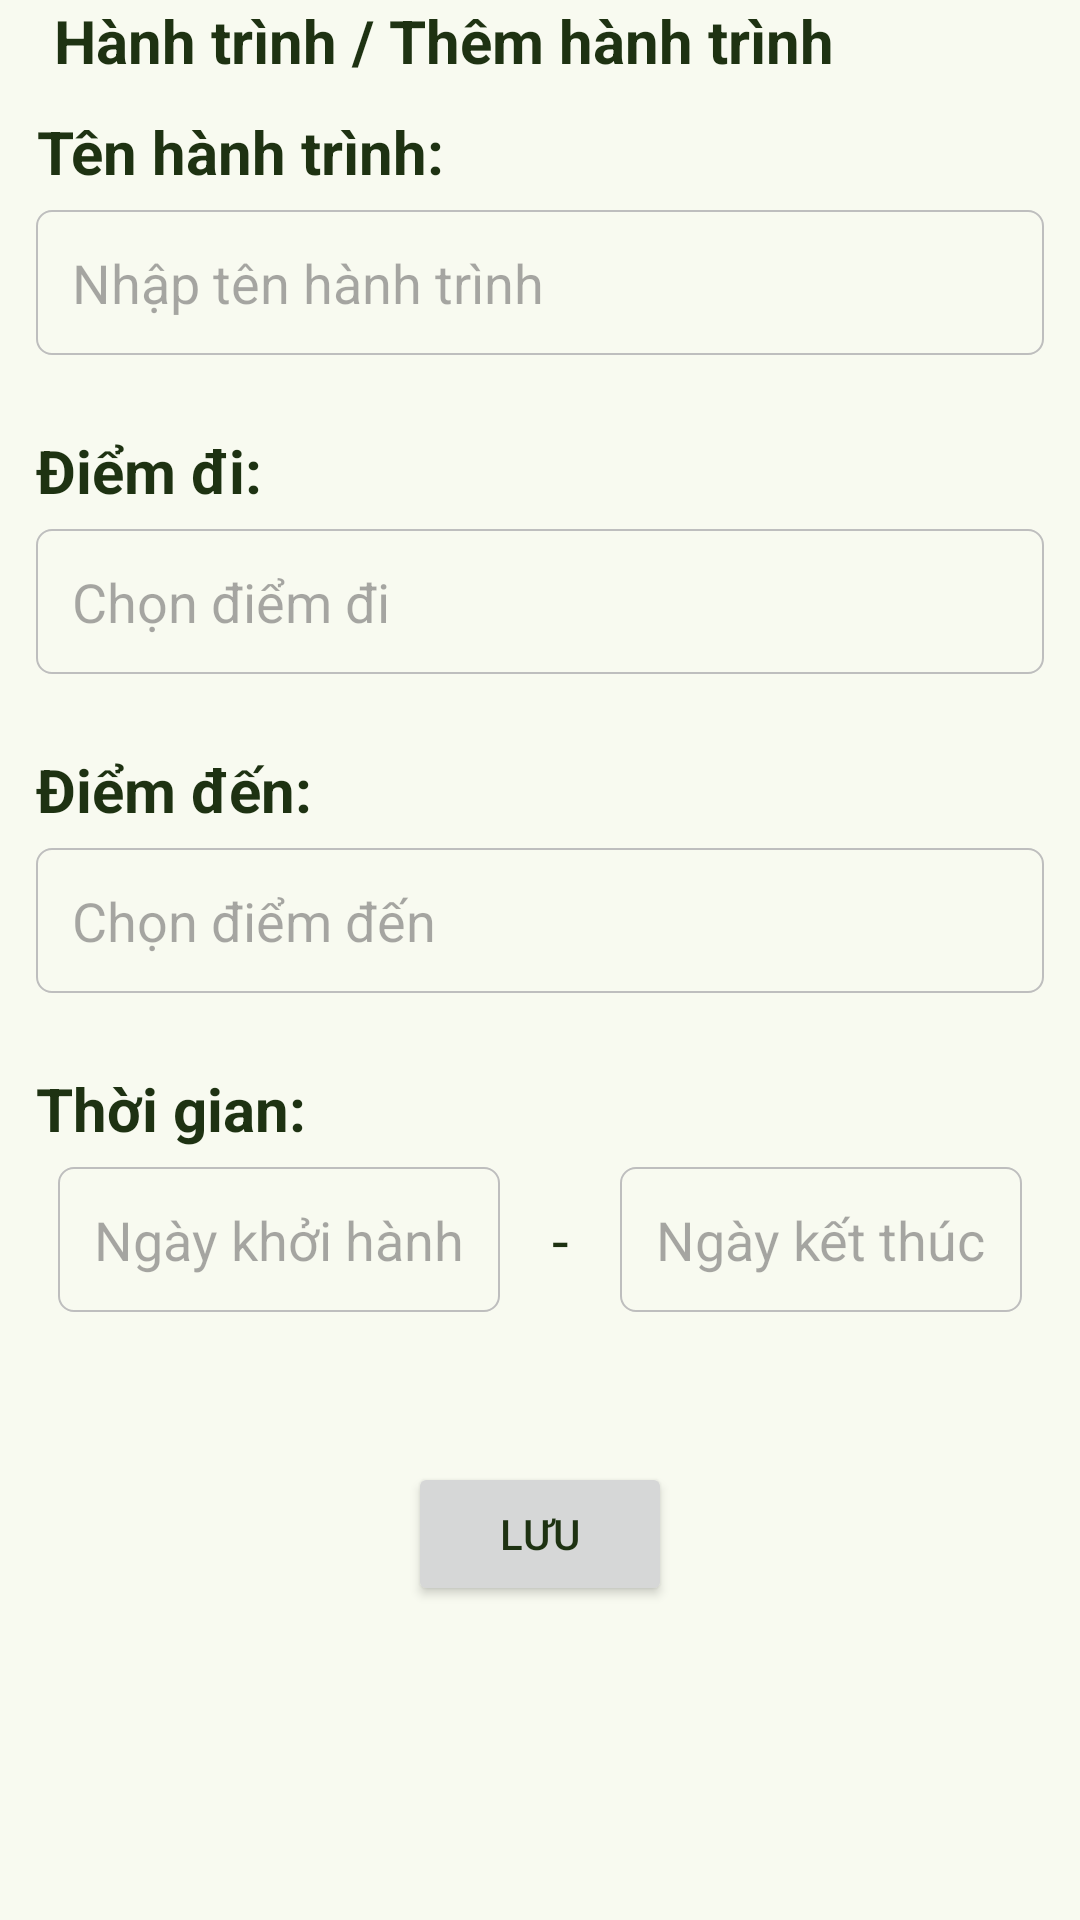

The Android layout XML behind this screen, and the referenced resources:
<!-- AndroidManifest.xml: application theme Theme.Phuotogether -->
<!-- res/layout/fragment_add_trip.xml -->
<?xml version="1.0" encoding="utf-8"?>
<LinearLayout xmlns:android="http://schemas.android.com/apk/res/android"
    android:layout_width="match_parent"
    android:layout_height="match_parent"
    android:orientation="vertical"
    android:background="@color/colorSurface">

    <LinearLayout
        android:layout_width="match_parent"
        android:layout_height="wrap_content"
        android:orientation="horizontal">
        <ImageButton
            android:layout_width="wrap_content"
            android:layout_height="wrap_content"
            android:src="@drawable/arrow_back_ios"
            android:background="@drawable/transparent_background"
            android:paddingLeft="12dp"
            android:paddingRight="6dp"
            android:paddingBottom="10dp"
            android:paddingTop="10dp"
            android:id="@+id/buttonBackAddTrip"
            style="@style/MyVectorImageStyle">
        </ImageButton>
        <TextView
            android:layout_width="wrap_content"
            android:layout_height="wrap_content"
            android:text="Hành trình / Thêm hành trình"
            android:textStyle="bold"
            android:textSize="20dp"
            android:layout_gravity="center"
            android:elevation="10dp">
        </TextView>
    </LinearLayout>

    <LinearLayout
        android:layout_width="match_parent"
        android:layout_height="wrap_content"
        android:orientation="vertical"
        android:layout_marginLeft="12dp"
        android:layout_marginRight="12dp"
        android:layout_marginTop="10dp"
        style="@style/editTextLayoutStyle">
        <TextView
            android:layout_width="wrap_content"
            android:layout_height="wrap_content"
            android:text="Tên hành trình:"
            android:textStyle="bold"
            android:gravity="center"
            android:textSize="20dp"
            android:layout_marginBottom="6dp">
        </TextView>

        <EditText
            android:layout_width="match_parent"
            android:layout_height="wrap_content"
            android:hint="Nhập tên hành trình"
            android:background="@drawable/edittext_border_background"
            android:padding="12dp"
            android:id="@+id/etNameTripAddTrip">
        </EditText>
        <TextView
            android:layout_width="match_parent"
            android:layout_height="wrap_content"
            android:text="Vui lòng nhập tên hành trình"
            android:paddingLeft="20dp"
            android:textColor="#FF0000"
            android:layout_marginTop="3dp"
            android:visibility="gone"
            android:id="@+id/tvEmptyNameNotification">
        </TextView>

        <TextView
            android:layout_width="wrap_content"
            android:layout_height="wrap_content"
            android:text="Điểm đi:"
            android:textStyle="bold"
            android:gravity="center"
            android:textSize="20dp"
            android:layout_marginTop="25dp"
            android:layout_marginBottom="6dp">
        </TextView>

        <EditText
            android:layout_width="match_parent"
            android:layout_height="wrap_content"
            android:hint="Chọn điểm đi"
            android:background="@drawable/edittext_border_background"
            android:padding="12dp"
            android:id="@+id/etStartDesAddTrip">
        </EditText>
        <TextView
            android:layout_width="match_parent"
            android:layout_height="wrap_content"
            android:text="Vui lòng nhập điểm đi"
            android:paddingLeft="20dp"
            android:textColor="#FF0000"
            android:layout_marginTop="3dp"
            android:visibility="gone"
            android:id="@+id/tvEmptyStartDesNotification">
        </TextView>
        <TextView
            android:layout_width="wrap_content"
            android:layout_height="wrap_content"
            android:text="Điểm đến:"
            android:textStyle="bold"
            android:gravity="center"
            android:textSize="20dp"
            android:layout_marginBottom="6dp"
            android:layout_marginTop="25dp">
        </TextView>

        <EditText
            android:layout_width="match_parent"
            android:layout_height="wrap_content"
            android:hint="Chọn điểm đến"
            android:background="@drawable/edittext_border_background"
            android:padding="12dp"
            android:id="@+id/etGoalDesAndTrip">
        </EditText>

        <TextView
            android:layout_width="match_parent"
            android:layout_height="wrap_content"
            android:text="Vui lòng nhập điểm đến"
            android:paddingLeft="20dp"
            android:textColor="#FF0000"
            android:layout_marginTop="3dp"
            android:visibility="gone"
            android:id="@+id/tvEmptyGoalDesNotification">
        </TextView>

        <TextView
            android:layout_width="wrap_content"
            android:layout_height="wrap_content"
            android:text="Thời gian:"
            android:textStyle="bold"
            android:gravity="center"
            android:textSize="20dp"
            android:layout_marginBottom="6dp"
            android:layout_marginTop="25dp">
        </TextView>

        <LinearLayout
            android:layout_width="match_parent"
            android:layout_height="wrap_content"
            android:orientation="horizontal"
            android:layout_marginLeft="6dp"
            android:layout_marginRight="6dp"
            android:gravity="center">
            <EditText
                android:layout_width="wrap_content"
                android:layout_height="wrap_content"
                android:hint="Ngày khởi hành"
                android:background="@drawable/edittext_border_background"
                android:inputType="date"
                android:padding="12dp"
                android:id="@+id/etStartDateAddTrip">
            </EditText>
            <TextView
                android:layout_width="40dp"
                android:layout_height="wrap_content"
                android:text=" - "
                android:textSize="20dp"
                android:gravity="center">
            </TextView>
            <EditText
                android:layout_width="wrap_content"
                android:layout_height="wrap_content"
                android:hint="Ngày kết thúc"
                android:background="@drawable/edittext_border_background"
                android:inputType="date"
                android:padding="12dp"
                android:id="@+id/etEndDateAddTrip">
            </EditText>
        </LinearLayout>

        <TextView
            android:layout_width="match_parent"
            android:layout_height="wrap_content"
            android:text="Vui nhập đầy đủ thời gian"
            android:paddingLeft="20dp"
            android:textColor="#FF0000"
            android:layout_marginTop="3dp"
            android:visibility="gone"
            android:id="@+id/tvEmptyDateNotification">
        </TextView>

        <TextView
            android:layout_width="match_parent"
            android:layout_height="wrap_content"
            android:text="Nhập sai thời gian"
            android:paddingLeft="20dp"
            android:textColor="#FF0000"
            android:layout_marginTop="3dp"
            android:visibility="gone"
            android:id="@+id/tvWrongDateNotification">
        </TextView>


        <Button
            android:layout_width="wrap_content"
            android:layout_height="wrap_content"
            android:text="Lưu"
            android:layout_gravity="center"
            android:layout_marginTop="50dp"
            android:paddingLeft="12dp"
            android:paddingRight="12dp"
            android:paddingTop="6dp"
            android:paddingBottom="6dp"
            android:id="@+id/buttonSaveAddTrip">
        </Button>
    </LinearLayout>

</LinearLayout>
<!-- resources referenced by this layout -->
<resources>
  <color name="colorSurface">#F8FAF0</color>
  <!-- drawable edittext_border_background (drawable) -->
  <shape xmlns:android="http://schemas.android.com/apk/res/android"
      android:shape="rectangle">
      <corners android:radius="5dp" />
      <stroke
          android:width="0.8dp"
          android:color="#BEBEBE"/>
  </shape>
  <style name="MyVectorImageStyle" parent="Theme.Material3.Light.NoActionBar">
          <item name="android:tint">@color/colorOnSurfaceContainer</item>
      </style>
  <style name="editTextLayoutStyle" parent="Widget.MaterialComponents.TextInputLayout.OutlinedBox">
          <item name="boxStrokeWidth">1dp</item>
          <item name="boxStrokeWidthFocused">0dp</item>
          <item name="boxBackgroundColor">@color/colorSurfaceContainer</item>
          <item name="boxCornerRadiusTopStart">10dp</item>
          <item name="boxCornerRadiusTopEnd">10dp</item>
          <item name="boxCornerRadiusBottomStart">10dp</item>
          <item name="boxCornerRadiusBottomEnd">10dp</item>
      </style>
  <style name="Theme.Phuotogether" parent="Base.Theme.Phuotogether" />
  <color name="colorOnSurfaceContainer">#43493E</color>
  <color name="colorSurfaceContainer">#EDEFE5</color>
  <style name="Base.Theme.Phuotogether" parent="Theme.Material3.Light.NoActionBar">
          <item name="android:windowBackground">@color/colorSurface</item>
          <item name="android:textColor">@color/colorOnSecondaryContainer</item>
          <item name="colorPrimary">@color/colorPrimary</item>
          <item name="colorPrimaryFixed">@color/colorPrimaryFixedDim</item>
          <item name="colorSurface">@color/colorSurface</item>
      </style>
  <color name="colorOnSecondaryContainer">#1E3212</color>
  <color name="colorPrimary">#386A1F</color>
  <color name="colorPrimaryFixedDim">#9ED67D</color>
</resources>
